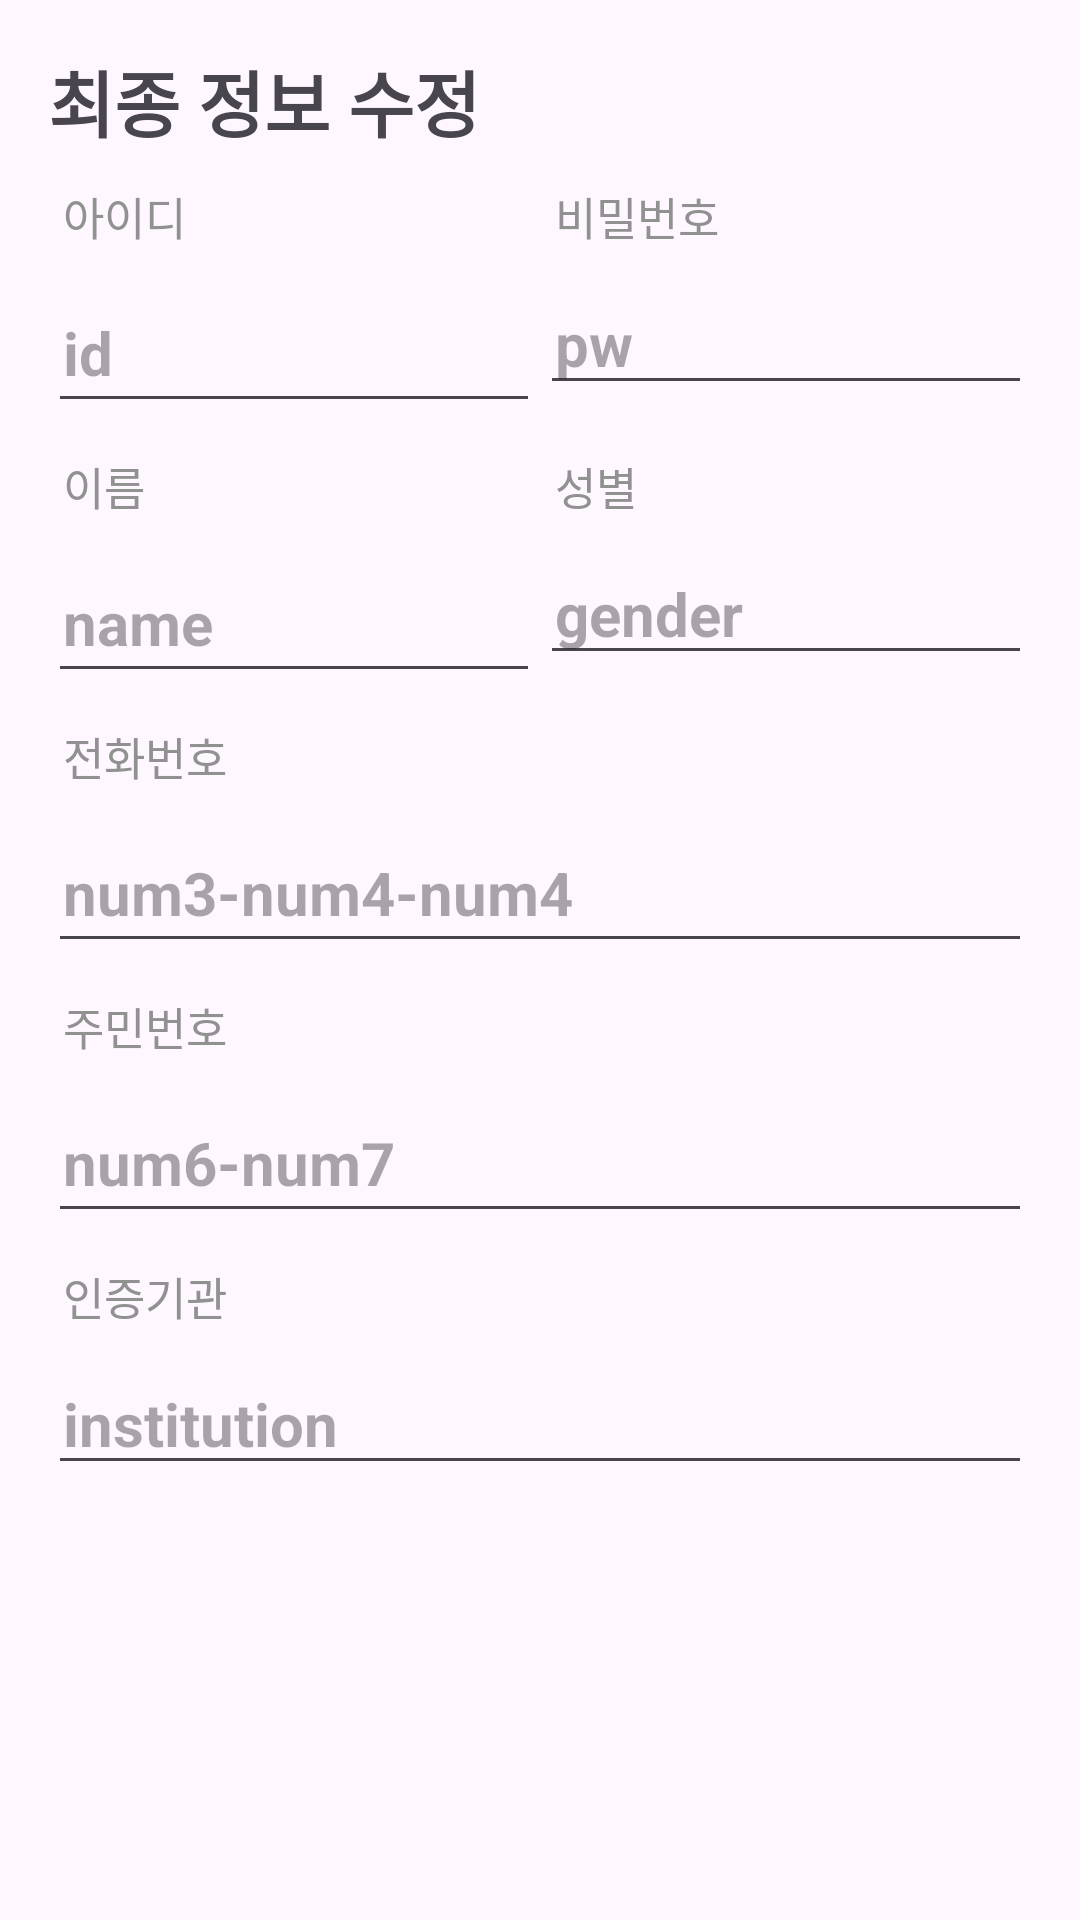

Layout XML and referenced resources for this Android screen:
<!-- AndroidManifest.xml: application theme Theme.IFRA -->
<!-- res/layout/activity_3_y2_dialog_final_edit.xml -->
<?xml version="1.0" encoding="utf-8"?>
<LinearLayout xmlns:android="http://schemas.android.com/apk/res/android"
    xmlns:tools="http://schemas.android.com/tools"
    android:layout_width="match_parent"
    android:layout_height="match_parent"
    android:orientation="vertical"
    android:padding="16dp">

    <TextView
        android:id="@+id/tv_fd"
        android:layout_width="match_parent"
        android:layout_height="wrap_content"
        android:text="최종 정보 수정"
        android:textSize="24dp"
        android:textStyle="bold" />
    <LinearLayout
        android:layout_width="match_parent"
        android:layout_height="10dp"
        android:orientation="horizontal"></LinearLayout>

    <LinearLayout
        android:layout_width="match_parent"
        android:layout_height="80dp"
        android:orientation="horizontal">

        <LinearLayout
            android:layout_width="match_parent"
            android:layout_height="80dp"
            android:layout_weight="1"
            android:orientation="vertical">

            <TextView
                android:id="@+id/tv_final_ID"
                android:layout_width="match_parent"
                android:layout_height="30dp"
                android:paddingLeft="5dp"
                android:text="아이디"
                android:textColor="#919191"
                android:textSize="15dp" />

            <EditText
                android:id="@+id/etv_final_result_ID"
                android:layout_width="match_parent"
                android:layout_height="match_parent"
                android:ems="10"
                android:hint="id"
                android:inputType="text"
                android:paddingLeft="5dp"
                android:textSize="20dp"
                android:textStyle="bold" />

        </LinearLayout>
        <LinearLayout
            android:layout_width="match_parent"
            android:layout_height="80dp"
            android:layout_weight="1"
            android:orientation="vertical">

            <TextView
                android:id="@+id/tv_final_PW"
                android:layout_width="match_parent"
                android:layout_height="30dp"
                android:paddingLeft="5dp"
                android:text="비밀번호"
                android:textColor="#919191"
                android:textSize="15dp" />

            <EditText
                android:id="@+id/etv_final_result_PW"
                android:layout_width="match_parent"
                android:layout_height="wrap_content"
                android:ems="10"
                android:hint="pw"
                android:inputType="text"
                android:paddingLeft="5dp"
                android:textSize="20dp"
                android:textStyle="bold" />

        </LinearLayout>
    </LinearLayout>

    <LinearLayout
        android:layout_width="match_parent"
        android:layout_height="10dp"
        android:orientation="horizontal"></LinearLayout>

    <LinearLayout
        android:layout_width="match_parent"
        android:layout_height="80dp"
        android:orientation="horizontal">

        <LinearLayout
            android:layout_width="match_parent"
            android:layout_height="80dp"
            android:layout_weight="1"
            android:orientation="vertical">

            <TextView
                android:id="@+id/tv_final_name"
                android:layout_width="match_parent"
                android:layout_height="30dp"
                android:paddingLeft="5dp"
                android:text="이름"
                android:textColor="#919191"
                android:textSize="15dp" />

            <EditText
                android:id="@+id/etv_final_result_name"
                android:layout_width="match_parent"
                android:layout_height="match_parent"
                android:ems="10"
                android:hint="name"
                android:inputType="text"
                android:paddingLeft="5dp"
                android:textSize="20dp"
                android:textStyle="bold" />

        </LinearLayout>
        <LinearLayout
            android:layout_width="match_parent"
            android:layout_height="80dp"
            android:layout_weight="1"
            android:orientation="vertical">

            <TextView
                android:id="@+id/tv_final_mw"
                android:layout_width="match_parent"
                android:layout_height="30dp"
                android:paddingLeft="5dp"
                android:text="성별"
                android:textColor="#919191"
                android:textSize="15dp" />

            <EditText
                android:id="@+id/etv_final_result_gender"
                android:layout_width="match_parent"
                android:layout_height="wrap_content"
                android:ems="10"
                android:hint="gender"
                android:inputType="text"
                android:paddingLeft="5dp"
                android:textSize="20dp"
                android:textStyle="bold" />

        </LinearLayout>
    </LinearLayout>

    <LinearLayout
        android:layout_width="match_parent"
        android:layout_height="10dp"
        android:orientation="horizontal"></LinearLayout>

    <LinearLayout
        android:layout_width="match_parent"
        android:layout_height="80dp"
        android:orientation="vertical">

        <TextView
            android:id="@+id/tv_mypage_Name"
            android:layout_width="match_parent"
            android:layout_height="30dp"
            android:paddingLeft="5dp"
            android:text="전화번호"
            android:textColor="#919191"
            android:textSize="15dp" />

        <EditText
            android:id="@+id/etv_final_result_PNum"
            android:layout_width="match_parent"
            android:layout_height="match_parent"
            android:ems="10"
            android:hint="num3-num4-num4"
            android:inputType="text"
            android:paddingLeft="5dp"
            android:textSize="20dp"
            android:textStyle="bold" />

    </LinearLayout>

    <LinearLayout
        android:layout_width="match_parent"
        android:layout_height="10dp"
        android:orientation="horizontal">

    </LinearLayout>

    <LinearLayout
        android:layout_width="match_parent"
        android:layout_height="80dp"
        android:orientation="vertical">

        <TextView
            android:id="@+id/tv_final_Num"
            android:layout_width="match_parent"
            android:layout_height="30dp"
            android:paddingLeft="5dp"
            android:text="주민번호"
            android:textColor="#919191"
            android:textSize="15dp" />

        <EditText
            android:id="@+id/etv_final_result_num"
            android:layout_width="match_parent"
            android:layout_height="match_parent"
            android:ems="10"
            android:hint="num6-num7"
            android:inputType="text"
            android:paddingLeft="5dp"
            android:textSize="20dp"
            android:textStyle="bold" />

    </LinearLayout>

    <LinearLayout
        android:layout_width="match_parent"
        android:layout_height="10dp"
        android:orientation="horizontal">

    </LinearLayout>

    <LinearLayout
        android:layout_width="match_parent"
        android:layout_height="80dp"
        android:orientation="horizontal">

        <LinearLayout
            android:layout_width="match_parent"
            android:layout_height="80dp"
            android:layout_weight="1"
            android:orientation="vertical">

            <TextView
                android:id="@+id/tv_final_ca"
                android:layout_width="match_parent"
                android:layout_height="30dp"
                android:paddingLeft="5dp"
                android:text="인증기관"
                android:textColor="#919191"
                android:textSize="15dp" />

            <EditText
                android:id="@+id/etv_final_result_ca"
                android:layout_width="match_parent"
                android:layout_height="wrap_content"
                android:ems="10"
                android:hint="institution"
                android:inputType="text"
                android:paddingLeft="5dp"
                android:textSize="20dp"
                android:textStyle="bold" />

        </LinearLayout>
    </LinearLayout>

</LinearLayout>
<!-- resources referenced by this layout -->
<resources>
  <style name="Theme.IFRA" parent="Base.Theme.IFRA" />
  <style name="Base.Theme.IFRA" parent="Theme.Material3.DayNight.NoActionBar">
          
          
      </style>
</resources>
